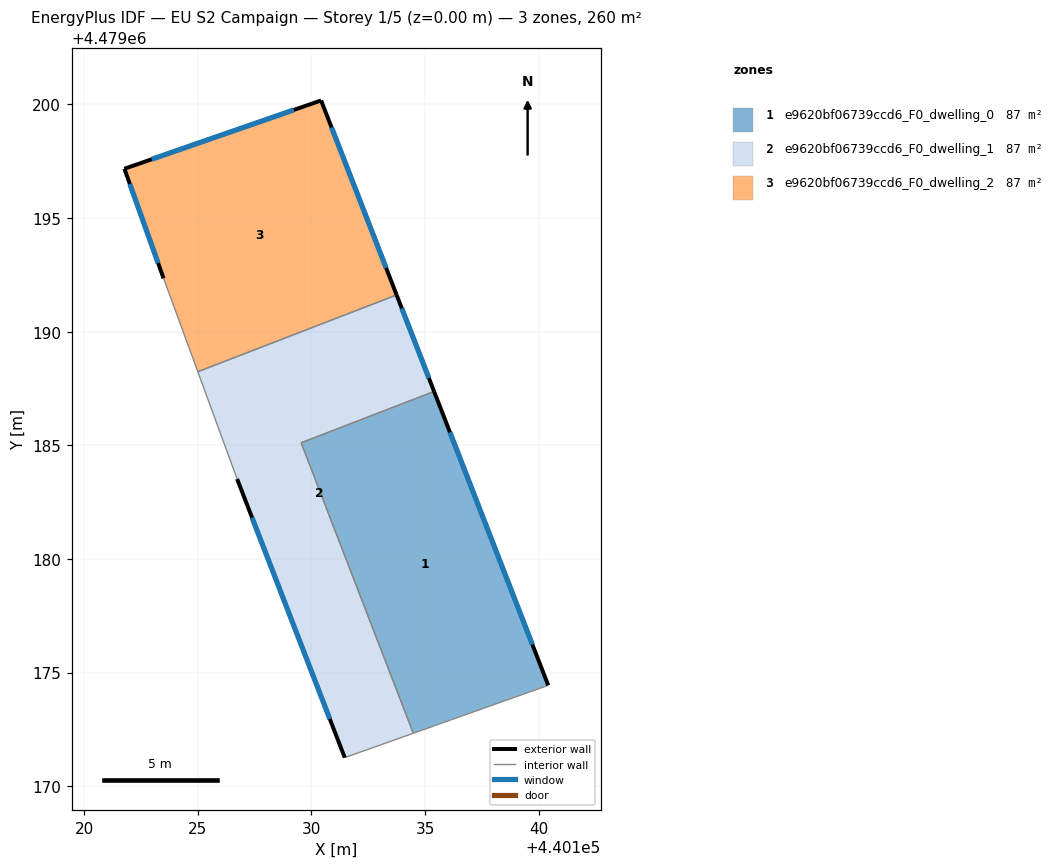
=== STOREY PLAN SPEC (per zone: floor XY polygon, exterior-wall plan segments, windows/doors) ===
zone 1: e9620bf06739ccd6_F0_dwelling_0  (86.6 m²)
  floor: (440140.42, 4479174.44) (440135.40, 4479187.37) (440129.55, 4479185.11) (440134.48, 4479172.33)
  exterior wall: (440135.40, 4479187.37) – (440140.42, 4479174.44)  [13.9 m]
    window: (440136.10, 4479185.58) – (440139.72, 4479176.23)  [21.7 m²]
  interior walls: 3
zone 2: e9620bf06739ccd6_F0_dwelling_1  (86.6 m²)
  floor: (440134.48, 4479172.33) (440129.55, 4479185.11) (440135.40, 4479187.37) (440133.75, 4479191.62) (440125.00, 4479188.24) (440126.73, 4479183.52) (440131.47, 4479171.26)
  exterior wall: (440131.47, 4479171.26) – (440126.73, 4479183.52)  [13.1 m]
    window: (440130.81, 4479172.96) – (440127.39, 4479181.82)  [20.6 m²]
  exterior wall: (440133.75, 4479191.62) – (440135.40, 4479187.37)  [4.6 m]
    window: (440133.98, 4479191.03) – (440135.17, 4479187.96)  [7.1 m²]
  interior walls: 5
zone 3: e9620bf06739ccd6_F0_dwelling_2  (86.6 m²)
  floor: (440133.75, 4479191.62) (440130.43, 4479200.17) (440121.77, 4479197.17) (440123.50, 4479192.35) (440125.00, 4479188.24)
  exterior wall: (440123.50, 4479192.35) – (440121.77, 4479197.17)  [5.1 m]
    window: (440123.26, 4479193.02) – (440122.01, 4479196.50)  [8.0 m²]
  exterior wall: (440121.77, 4479197.17) – (440130.43, 4479200.17)  [9.2 m]
    window: (440122.97, 4479197.59) – (440129.23, 4479199.76)  [14.3 m²]
  exterior wall: (440130.43, 4479200.17) – (440133.75, 4479191.62)  [9.2 m]
    window: (440130.89, 4479198.99) – (440133.29, 4479192.80)  [14.4 m²]
  interior walls: 2

=== DERIVED (storey summary) ===
Building: EU S2 Campaign
Storey: 1 of 5  (floor level z = 0.00 m)
Storey gross floor area: 259.9 m²
Zones on this storey: 3
  - e9620bf06739ccd6_F0_dwelling_0: floor 86.6 m²; exterior wall 13.9 m (41.6 m²); 1 window(s) 21.7 m²; WWR 52.2%
  - e9620bf06739ccd6_F0_dwelling_1: floor 86.6 m²; exterior wall 17.7 m (53.1 m²); 2 window(s) 27.7 m²; WWR 52.2%
  - e9620bf06739ccd6_F0_dwelling_2: floor 86.6 m²; exterior wall 23.5 m (70.4 m²); 3 window(s) 36.7 m²; WWR 52.2%
Zone adjacency (shared interzone walls):
  - e9620bf06739ccd6_F0_dwelling_0 ↔ e9620bf06739ccd6_F0_dwelling_1
  - e9620bf06739ccd6_F0_dwelling_1 ↔ e9620bf06739ccd6_F0_dwelling_2